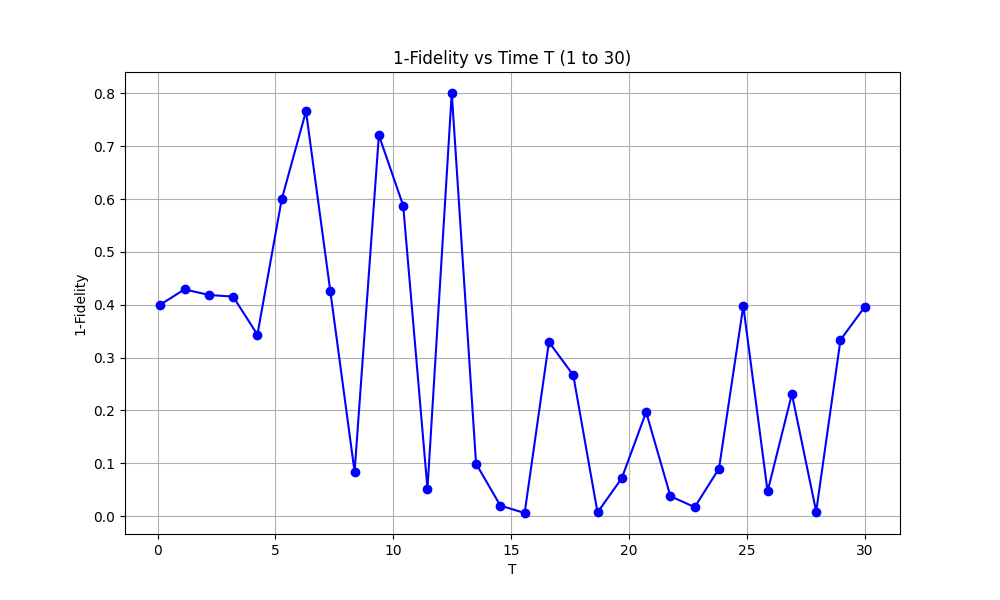

The file beside this chart, header and first rows:
T, Loss
0.110, 0.4
1.141, 0.4292
2.171, 0.4185
3.202, 0.4154
4.233, 0.3434
5.263, 0.5996
6.294, 0.7663
7.325, 0.426
8.356, 0.08363
9.386, 0.721
10.42, 0.5878
11.45, 0.05130
12.48, 0.8009
13.51, 0.09907
14.54, 0.01974
15.57, 0.00571
16.6, 0.3293
17.63, 0.2668
18.66, 0.00674
19.69, 0.07173
20.72, 0.1968
21.75, 0.03753
22.79, 0.01674
23.82, 0.08989
24.85, 0.3977
25.88, 0.04648
26.91, 0.231
27.94, 0.00835
28.97, 0.3335
30, 0.396
